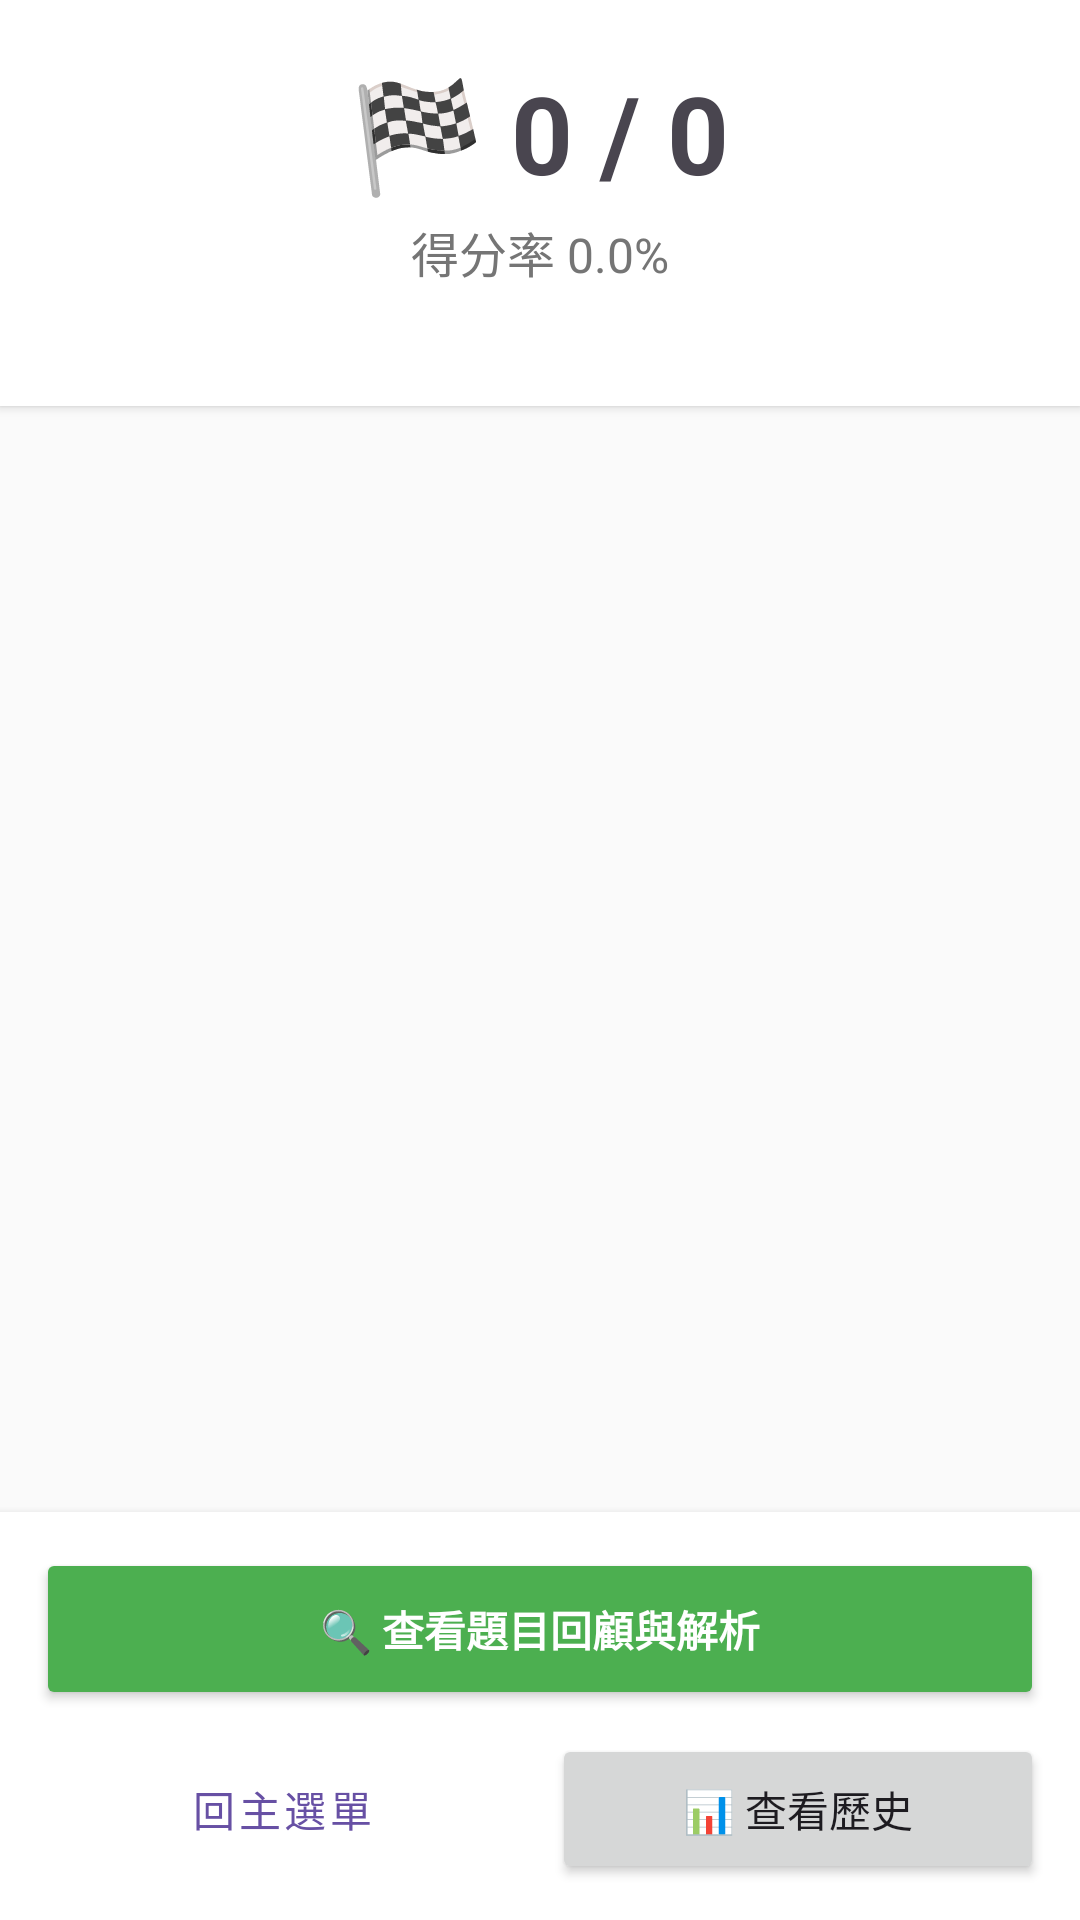

Layout XML and referenced resources for this Android screen:
<!-- AndroidManifest.xml: application theme Theme.MyApplication -->
<!-- res/layout/activity_result.xml -->
<?xml version="1.0" encoding="utf-8"?>
<LinearLayout xmlns:android="http://schemas.android.com/apk/res/android"
    android:layout_width="match_parent"
    android:layout_height="match_parent"
    android:orientation="vertical"
    android:importantForAccessibility="noHideDescendants"
    android:fitsSystemWindows="true"
    android:background="#FAFAFA">

    <LinearLayout
        android:layout_width="match_parent"
        android:layout_height="wrap_content"
        android:orientation="vertical"
        android:gravity="center"
        android:padding="20dp"
        android:background="#FFFFFF"
        android:elevation="2dp">

        <TextView
            android:id="@+id/tvScore"
            android:layout_width="wrap_content"
            android:layout_height="wrap_content"
            android:text="🏁 0 / 0"
            android:textSize="36sp"
            android:textStyle="bold"/>

        <TextView
            android:id="@+id/tvRate"
            android:layout_width="wrap_content"
            android:layout_height="wrap_content"
            android:text="得分率 0.0%"
            android:textSize="16sp"
            android:textColor="#757575"
            android:paddingTop="4dp"/>

        <TextView
            android:id="@+id/tvModeName"
            android:layout_width="wrap_content"
            android:layout_height="wrap_content"
            android:textSize="13sp"
            android:textColor="#9E9E9E"
            android:paddingTop="2dp"/>
    </LinearLayout>

    <ScrollView
        android:layout_width="match_parent"
        android:layout_height="0dp"
        android:layout_weight="1">

        <LinearLayout
            android:id="@+id/layoutResults"
            android:layout_width="match_parent"
            android:layout_height="wrap_content"
            android:orientation="vertical"
            android:padding="12dp"/>
    </ScrollView>

    <LinearLayout
        android:layout_width="match_parent"
        android:layout_height="wrap_content"
        android:orientation="vertical"
        android:padding="12dp"
        android:paddingBottom="@dimen/bottom_safe_padding"
        android:background="#FFFFFF"
        android:elevation="4dp">

        <Button
            android:id="@+id/btnViewQuiz"
            android:layout_width="match_parent"
            android:layout_height="54dp"
            android:text="🔍 查看題目回顧與解析"
            android:backgroundTint="#4CAF50"
            android:textColor="#FFFFFF"
            android:layout_marginBottom="8dp"
            android:textStyle="bold"/>

        <LinearLayout
            android:layout_width="match_parent"
            android:layout_height="wrap_content"
            android:orientation="horizontal">

            <Button
                android:id="@+id/btnBackToMain"
                style="@style/Widget.MaterialComponents.Button.OutlinedButton"
                android:layout_width="0dp"
                android:layout_height="50dp"
                android:layout_weight="1"
                android:text="回主選單"
                android:layout_marginEnd="8dp"/>

            <Button
                android:id="@+id/btnHistory"
                android:layout_width="0dp"
                android:layout_height="50dp"
                android:layout_weight="1"
                android:text="📊 查看歷史"/>
        </LinearLayout>
    </LinearLayout>
</LinearLayout>
<!-- resources referenced by this layout -->
<resources>
  <dimen name="bottom_safe_padding">16dp</dimen>
  <style name="Theme.MyApplication" parent="Base.Theme.MyApplication" />
  <style name="Base.Theme.MyApplication" parent="Theme.Material3.DayNight.NoActionBar">
          
          <item name="android:windowLayoutInDisplayCutoutMode" tools:targetApi="o_mr1">shortEdges</item>
      </style>
</resources>
